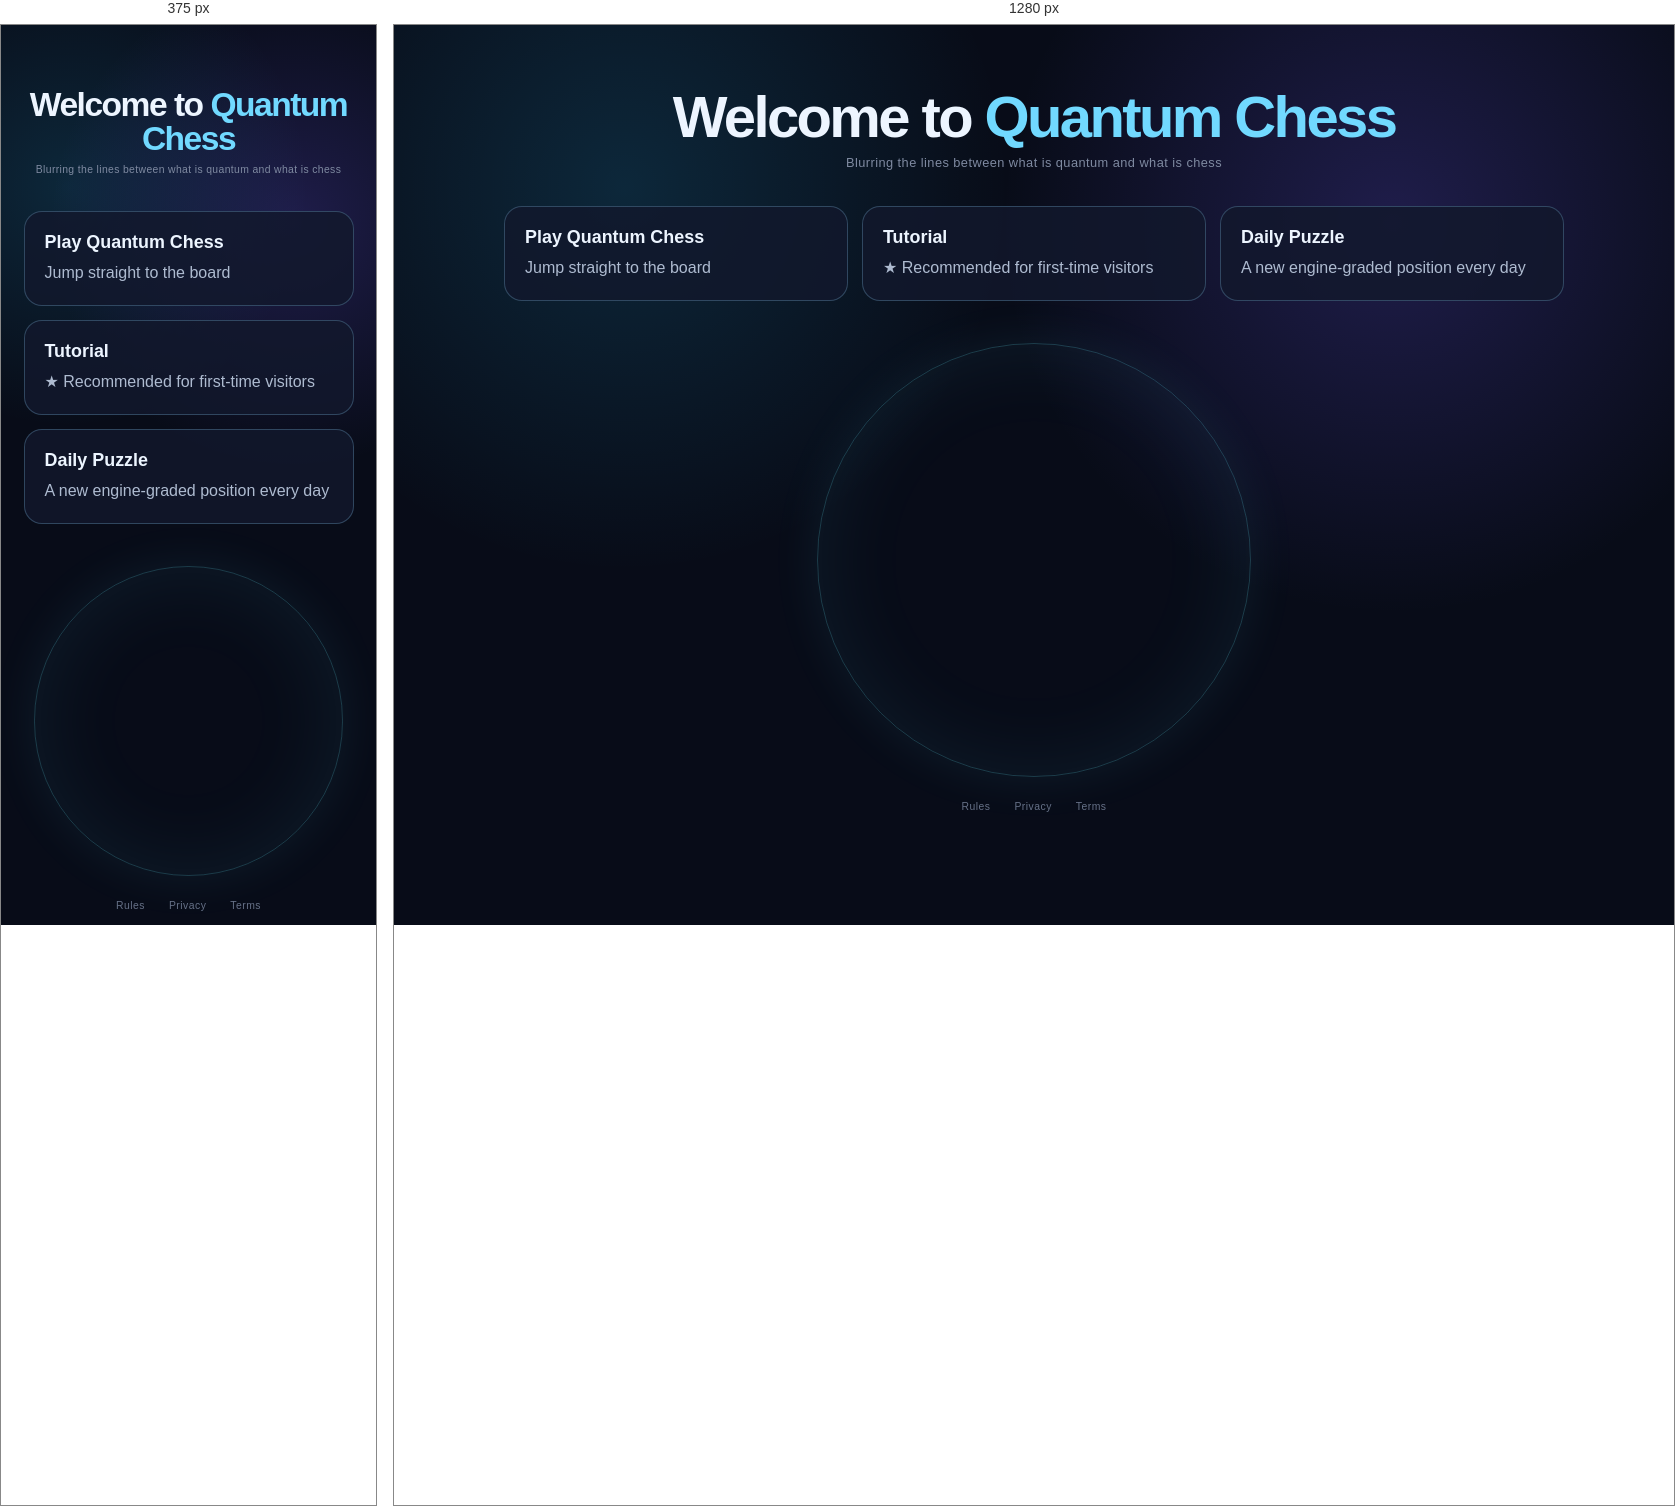
Rendered at 375 px and 1280 px, left to right.

<!-- file: index.html -->
<!-- frontend/index.html -->
<!--
Purpose: Entry HTML for the React frontend; sets metadata, mounts the SPA root, and globally disables browser zoom to preserve layout integrity.
Imports From: frontend/src/main.jsx
Exported To: None
-->
<!doctype html>
<html lang="en">
  <head>
    <meta charset="UTF-8" />
    <link rel="icon" type="image/x-icon" href="/favicon.ico" />
    <meta name="viewport" content="width=device-width, initial-scale=1, maximum-scale=1, user-scalable=no, viewport-fit=cover" />
    <title>Quantum Chess</title>
    <meta name="description" content="Chess where every piece begins as a superposition of all six types, every move is a measurement, contact zaps enemies and heals friends, and victory comes by checkmate. Free in your browser — no download." />
    <link rel="canonical" href="https://quantumchess.ninja/" />
    <meta property="og:type" content="website" />
    <meta property="og:site_name" content="Quantum Chess" />
    <meta property="og:title" content="Quantum Chess — Every Piece Is Every Piece" />
    <meta property="og:description" content="A deterministic browser strategy game where moving measures pieces, contact zaps enemies and heals friends, and victory still comes by checkmate." />
    <meta property="og:url" content="https://quantumchess.ninja/" />
    <meta property="og:image" content="https://quantumchess.ninja/social/quantum-chess-share.png" />
    <meta property="og:image:width" content="1200" />
    <meta property="og:image:height" content="630" />
    <meta property="og:image:alt" content="Six chess identities orbit a glowing quantum superposition." />
    <meta name="twitter:card" content="summary_large_image" />
    <meta name="twitter:title" content="Quantum Chess — Every Piece Is Every Piece" />
    <meta name="twitter:description" content="Move, measure, zap, heal, and checkmate. Free in your browser." />
    <meta name="twitter:image" content="https://quantumchess.ninja/social/quantum-chess-share.png" />
    <meta name="twitter:image:alt" content="Six chess identities orbit a glowing quantum superposition." />
    <style>
      /* Critical pre-app rules, inlined so they apply at the very first paint
         (before the bundle or its CSS arrive): #root must already
         hold the full viewport, otherwise it collapses to 0 height and the
         below-the-fold section flashes at the top while the app loads.
         App.css repeats these once it loads. */
      html, body {
        margin: 0; height: 100%; background: #0a0e1a;
        overscroll-behavior-y: none;
      }
      html { scroll-snap-type: y proximity; }
      #root {
        height: 100vh; height: 100dvh; overflow: hidden;
        scroll-snap-align: start; scroll-snap-stop: always;
      }
      .qc-welcome-static {
        box-sizing: border-box; height: 100%; overflow: auto; color: #edf5ff;
        padding: clamp(38px, 7vh, 76px) clamp(20px, 6vw, 88px) 56px;
        background:
          radial-gradient(circle at 78% 22%, rgba(113, 89, 255, .22), transparent 32%),
          radial-gradient(circle at 18% 18%, rgba(39, 197, 255, .15), transparent 30%),
          #080c18;
        font-family: system-ui, -apple-system, Segoe UI, Roboto, Helvetica, Arial, sans-serif;
      }
      .qc-welcome-static a { color: inherit; text-decoration: none; }
      .qc-welcome-static h1 { margin: 0; text-align: center; font-size: clamp(2.1rem, 4.6vw, 3.625rem); line-height: 1; letter-spacing: -.045em; }
      .qc-welcome-static h1 span { color: #71d9ff; }
      .qc-welcome-static-tagline { margin: 9px 0 clamp(28px, 4vh, 40px); color: #7f8aa1; text-align: center; font-size: clamp(.65rem, 1.05vw, .8rem); letter-spacing: .035em; }
      .qc-welcome-static-choices { display: grid; grid-template-columns: repeat(3, minmax(0, 1fr)); gap: 14px; max-width: 1060px; margin: 0 auto; }
      .qc-welcome-static-card { display: block; padding: 20px; border: 1px solid rgba(143, 214, 255, .25); border-radius: 18px; background: rgba(18, 25, 45, .84); }
      .qc-welcome-static-card strong { display: block; margin-bottom: 8px; font-size: 1.12rem; }
      .qc-welcome-static-card span { color: #aebbd0; line-height: 1.5; }
      .qc-welcome-static-orbit { width: min(48vh, 440px, 82vw); aspect-ratio: 1; margin: 42px auto 0; border: 1px solid rgba(103,232,249,.22); border-radius: 50%; box-shadow: inset 0 0 90px rgba(103,232,249,.08), 0 0 50px rgba(103,232,249,.08); }
      .qc-welcome-static-links { margin-top: 24px; display: flex; justify-content: center; flex-wrap: wrap; gap: 8px 24px; }
      .qc-welcome-static-links a { color: #667187; font-size: .65rem; letter-spacing: .045em; }
      @media (max-width: 720px) {
        .qc-welcome-static-choices { grid-template-columns: 1fr; }
      }

      /* Static below-the-fold content (crawlable; the game itself fills the
         first viewport, so players landing here never see this unless they
         scroll). Styled here because the app bundle doesn't know about it. */
    </style>
    <!-- Google Consent Mode v2 defaults (must run before the AdSense script) -->
    <script>
      window.dataLayer = window.dataLayer || [];
      function gtag(){ dataLayer.push(arguments); }
      gtag('consent', 'default', {
        ad_storage: 'denied',
        ad_user_data: 'denied',
        ad_personalization: 'denied',
        wait_for_update: 500
      });
    </script>
    <!-- Google AdSense -->
    <script async src="https://pagead2.googlesyndication.com/pagead/js/adsbygoogle.js?client=ca-pub-5481833391571778" crossorigin="anonymous"></script>
  </head>
  <body>
    <div id="root">
      <!-- Real HTML fallback: visitors can choose a path and crawlers can read
           the product before React runs. React replaces this with the animated
           equivalent as soon as the application bundle is ready. -->
      <main class="qc-welcome-static">
        <h1>Welcome to <span>Quantum Chess</span></h1>
        <p class="qc-welcome-static-tagline">Blurring the lines between what is quantum and what is chess</p>
        <section class="qc-welcome-static-choices" aria-label="Ways to begin">
          <a class="qc-welcome-static-card" href="/play?welcome=play"><strong>Play Quantum Chess</strong><span>Jump straight to the board</span></a>
          <a class="qc-welcome-static-card" href="/play?welcome=intro"><strong>Tutorial</strong><span>★ Recommended for first-time visitors</span></a>
          <a class="qc-welcome-static-card" href="/puzzle"><strong>Daily Puzzle</strong><span>A new engine-graded position every day</span></a>
        </section>
        <div class="qc-welcome-static-orbit" aria-hidden="true"></div>
        <nav class="qc-welcome-static-links" aria-label="More about Quantum Chess"><a href="/rules.html">Rules</a><a href="/privacy.html">Privacy</a><a href="/terms.html">Terms</a></nav>
      </main>
    </div>

    <script type="module" src="/src/main.jsx"></script>
    <script>
      // Disable zoom across browsers and devices
      (function disableZoomGlobally() {
        const prevent = (e) => { e.preventDefault(); };

        // Prevent pinch-zoom on Safari/iOS and some webkit variants
        ['gesturestart', 'gesturechange', 'gestureend'].forEach((evt) => {
          document.addEventListener(evt, prevent, { passive: false });
        });

        // Block Ctrl/Cmd + +/-/0 zoom keyboard shortcuts
        document.addEventListener('keydown', (e) => {
          if (e.ctrlKey || e.metaKey) {
            const k = e.key;
            if (k === '+' || k === '=' || k === '-' || k === '0') {
              e.preventDefault();
            }
          }
        }, { passive: false });

        // Block Ctrl/Cmd + mouse wheel zooming
        document.addEventListener('wheel', (e) => {
          if (e.ctrlKey || e.metaKey) {
            e.preventDefault();
          }
        }, { passive: false });

        // Reduce double-tap-to-zoom on mobile
        let lastTouchEnd = 0;
        document.addEventListener('touchend', (e) => {
          const now = Date.now();
          if (now - lastTouchEnd <= 300) {
            e.preventDefault();
          }
          lastTouchEnd = now;
        }, { passive: false });
      })();
    </script>
  </body>
</html>